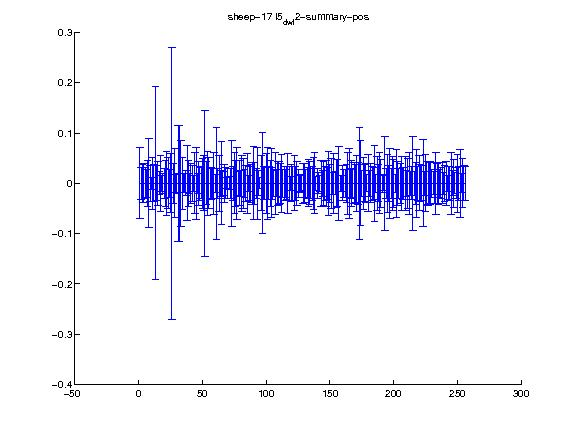

The file beside this chart, header and first rows:
1.000000, 2.000000, 3.000000, 4.000000, 5.000000, 6.000000, 7.000000, 8.000000, 9.000000, 10.000000, 11.000000, 12.000000, 13.000000, 14.000000, 15.000000, 16.000000, 17.000000, 18.000000, 19.000000, 20.000000, 21.000000, 22.000000, 23.000000, 24.000000
0.000000, 0.000000, 0.000000, 0.000000, 0.000000, 0.000000, 0.000000, 0.000000, 0.000000, 0.000000, 0.000000, 0.000000, 0.000000, 0.000000, 0.000000, 0.000000, 0.000000, 0.000000, 0.000000, 0.000000, 0.000000, 0.000000, 0.000000, 0.000000
0.07086, 0.0318, 0.03824, 0.03882, 0.03071, 0.02841, 0.04515, 0.08816, 0.03578, 0.01232, 0.05143, 0.03685, 0.1917, 0.03503, 0.04358, 0.02307, 0.05549, 0.01566, 0.02036, 0.02995, 0.04589, 0.06406, 0.05042, 0.02728
